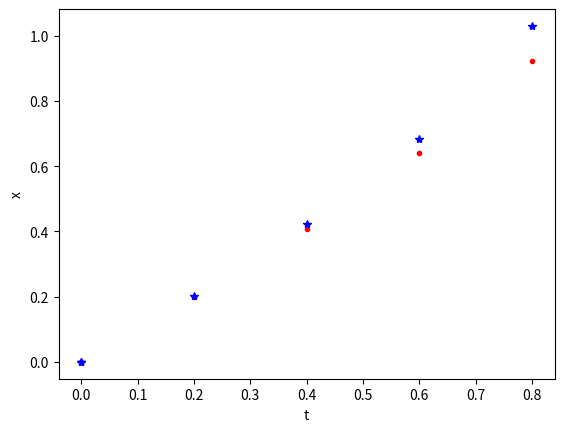

This figure's Python source:
'''
 - Sem erros
OBS: Faltaram legendas no gráfico

'''
import numpy as np
import matplotlib.pyplot as plt

def dxdt(x,t):        #defini a função derivada.
    '''Função que retorna a derivada solicitada'''
    dx = x**2 + 1
    return dx
def Euler(f,xi,ti,tf,n):    #defini a função que usa o método de Euler.
    '''Resolve a EDO de primeira ordem pelo método de Euler'''
    t=np.zeros(n+1)
    x=np.zeros(n+1)
    ti=t[0]
    xi=x[0]
    h=(tf-ti)/n
    for s in range(n-1):
        t[s+1]=t[s] + h
        x[s+1]=x[s] + h*dxdt(x[s],t[s])
    return x,t
ti=0
tf=1
xi=0
n=5

x,t = Euler(dxdt,xi,ti,tf,n)   #defini as variáveis que a função de Euler me retorna.

plt.plot(t,x,"r.",t,np.tan(t),"b*")     #plotei o gráfico solicitado.
plt.xlabel('t')
plt.ylabel('x')
plt.show()
